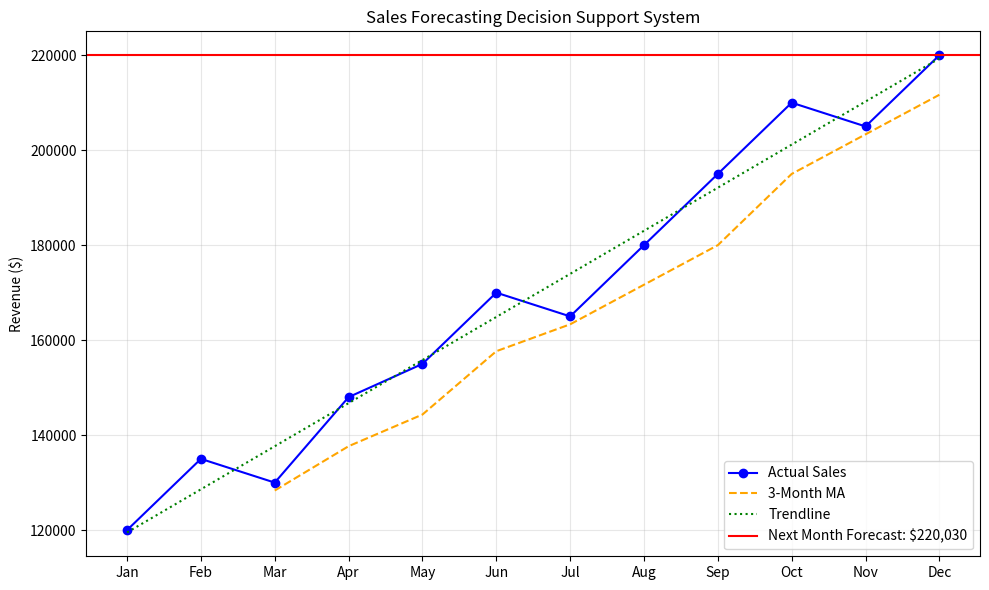

Recreate this plot in Python.
# dss.py
# Decision Support System: Sales Forecasting using Moving Average & Trendline

import pandas as pd
import numpy as np
import matplotlib.pyplot as plt
from datetime import datetime
import warnings
warnings.filterwarnings("ignore")

# ------------------- INPUT DATA TABLE -------------------
data = {
    'Month': ['Jan', 'Feb', 'Mar', 'Apr', 'May', 'Jun', 'Jul', 'Aug', 'Sep', 'Oct', 'Nov', 'Dec'],
    'Sales_Revenue': [120000, 135000, 130000, 148000, 155000, 170000, 165000, 180000, 195000, 210000, 205000, 220000]
}

df = pd.DataFrame(data)
df['Month_Num'] = range(1, 13)

print("INPUT DATA TABLE")
print("="*50)
print(df[['Month', 'Sales_Revenue']])
print()

# ------------------- MODEL / RULE -------------------
# 1. 3-Month Moving Average
df['3M_MA'] = df['Sales_Revenue'].rolling(window=3).mean()

# 2. Linear Trendline (Simple Regression)
x = df['Month_Num']
y = df['Sales_Revenue']
coefficients = np.polyfit(x, y, 1)  # Slope, Intercept
slope, intercept = coefficients
df['Trendline'] = slope * x + intercept

# Forecast next month (Month 13)
next_month = 13
forecast_ma = df['3M_MA'].iloc[-1]  # Last moving average
forecast_trend = slope * next_month + intercept

print("MODEL USED")
print("="*50)
print(f"1. 3-Month Moving Average: Last 3 months → {forecast_ma:,.0f}")
print(f"2. Linear Trendline: y = {slope:,.0f}x + {intercept:,.0f} → {forecast_trend:,.0f}")
print()

# ------------------- RECOMMENDATION OUTPUT -------------------
avg_forecast = (forecast_ma + forecast_trend) / 2

print("RECOMMENDATION OUTPUT")
print("="*50)
print(f"Predicted Revenue for January (Next Month): ${avg_forecast:,.0f}")
if avg_forecast > df['Sales_Revenue'].mean():
    print("Recommendation: INCREASE inventory and marketing budget.")
else:
    print("Recommendation: Maintain current levels; monitor closely.")
print()

# ------------------- VISUALIZATION -------------------
plt.figure(figsize=(10, 6))
plt.plot(df['Month'], df['Sales_Revenue'], 'o-', label='Actual Sales', color='blue')
plt.plot(df['Month'], df['3M_MA'], '--', label='3-Month MA', color='orange')
plt.plot(df['Month'], df['Trendline'], ':', label='Trendline', color='green')
plt.axhline(y=avg_forecast, color='red', linestyle='-', label=f'Next Month Forecast: ${avg_forecast:,.0f}')
plt.title('Sales Forecasting Decision Support System')
plt.ylabel('Revenue ($)')
plt.legend()
plt.grid(True, alpha=0.3)
plt.tight_layout()
plt.savefig('dss_sales_forecast.png', dpi=200)
plt.show()
